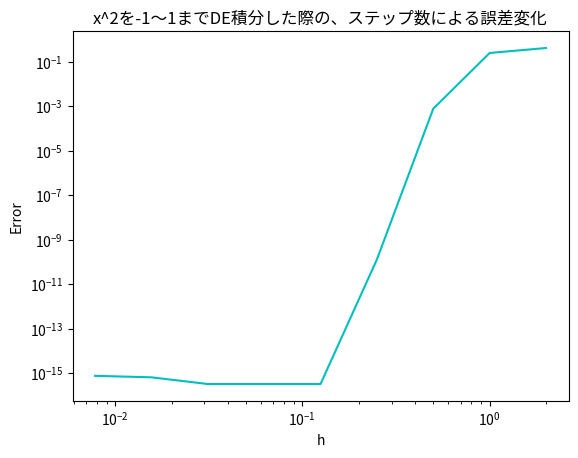

Reproduce this figure in Python.
#!/usr/bin/python
#-*- encoding: utf-8 -*-
"""
[redacted]
Released under the MIT license.
"""

import math
import numpy as np
import functools
import matplotlib.pyplot as plt
import matplotlib.cm as cm
EPSIRON = 1.0e-8


if __name__ == '__main__':
    # x^2 を -1〜1まで積分した。答えは2/3。
    h_list = [2 * pow(2, -i) for i in range(9)]
    int_values = [0.832774000015436, 
                  0.41691937705316179, 
                  0.6658855800450576, 
                  0.66666666653570195, 
                  0.66666666666666663, 
                  0.66666666666666696, 
                  0.66666666666666663, 
                  0.66666666666666696, 
                  0.6666666666666663, 
                  0.66666666666666707]

    j_list = [abs(int_values[i] - int_values[i+1]) for i in range(9)]

    print(h_list)
    print(j_list)
    
    fig, ax = plt.subplots()
    plt.title("x^2を-1〜1までDE積分した際の、ステップ数による誤差変化")

    plt.xlabel("h")
    plt.ylabel("Error")
    plt.xscale('log')
    plt.yscale('log')
    plt.plot(h_list, j_list, color='c')
    plt.show()











